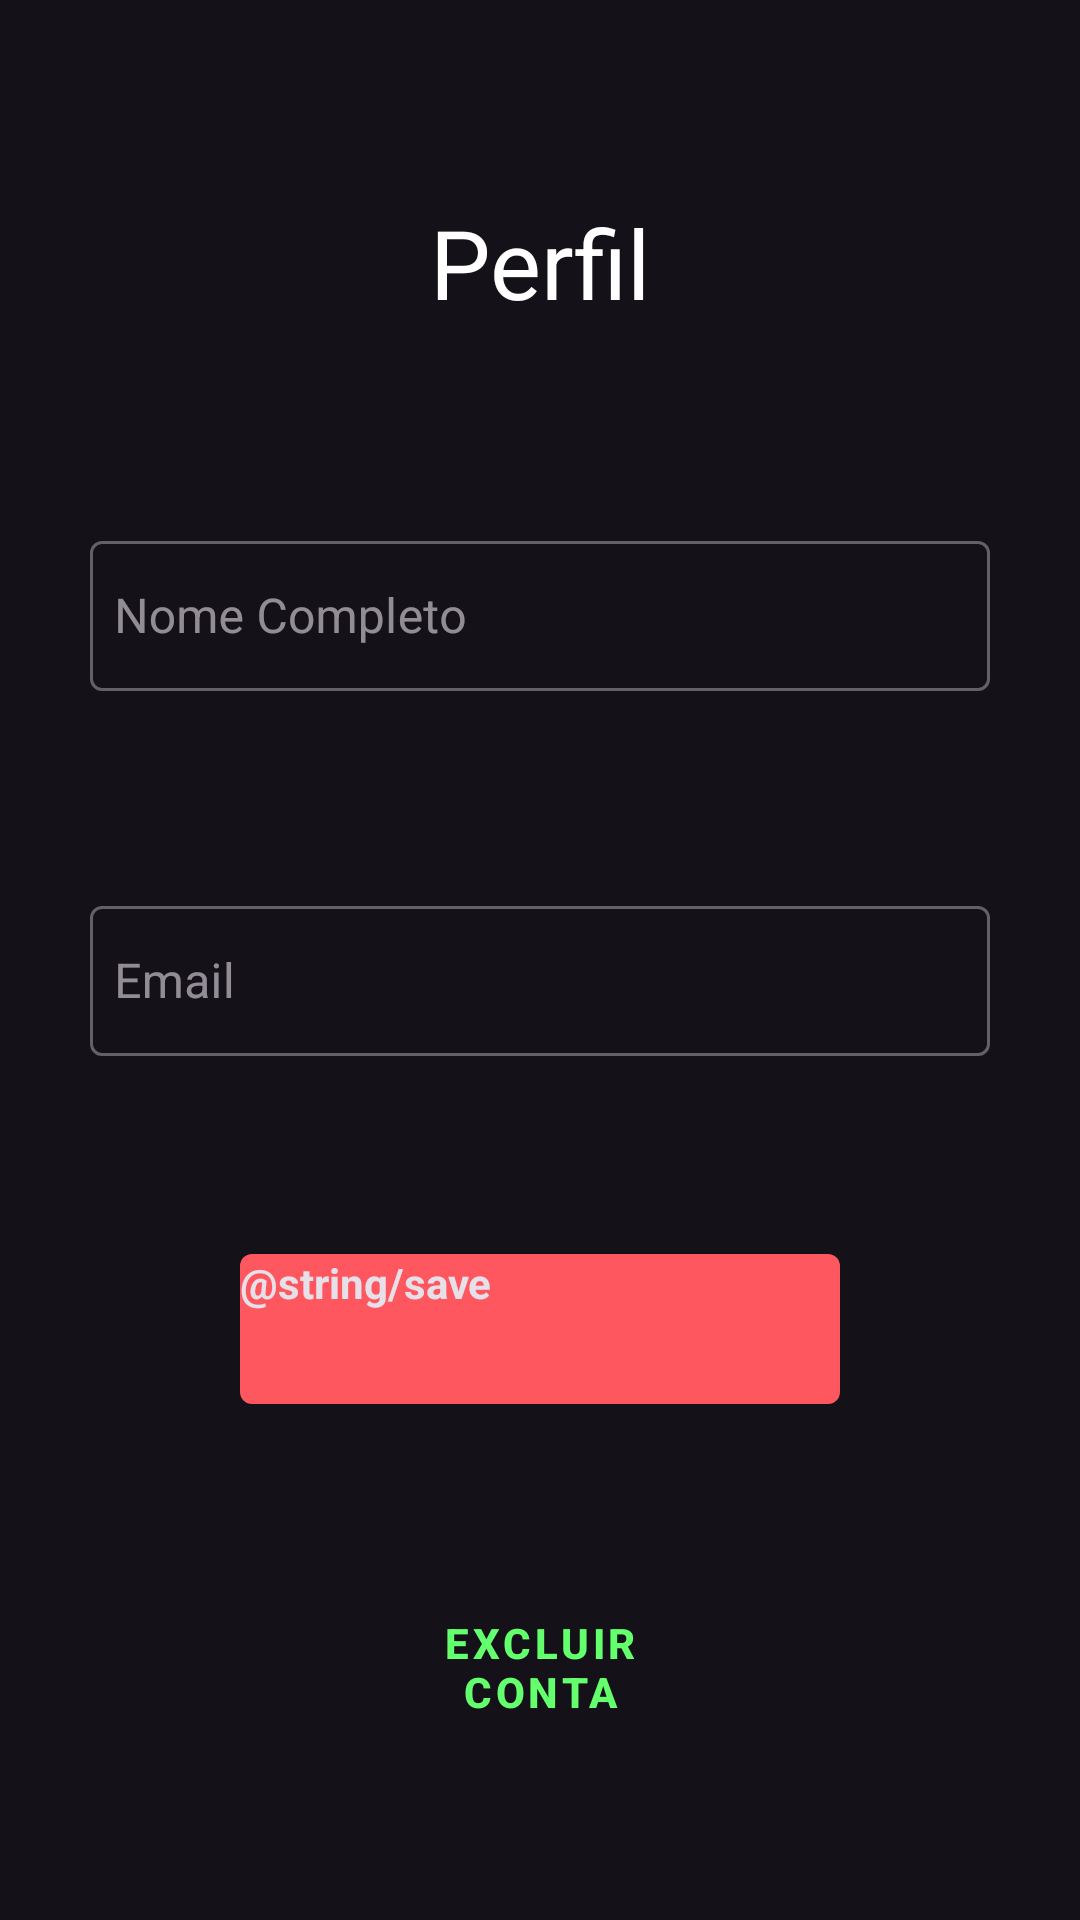

Produce the Android XML layout that renders to this screen, including the resource entries it uses.
<!-- AndroidManifest.xml: application theme Theme.Dark2 -->
<!-- res/layout/activity_profile_user.xml -->
<?xml version="1.0" encoding="utf-8"?>
<androidx.constraintlayout.widget.ConstraintLayout xmlns:android="http://schemas.android.com/apk/res/android"
    xmlns:app="http://schemas.android.com/apk/res-auto"
    xmlns:tools="http://schemas.android.com/tools"
    android:layout_width="match_parent"
    android:layout_height="match_parent"
    tools:context=".presentation.activities.ProfileUserActivity">

    <com.google.android.material.textview.MaterialTextView
        android:id="@+id/emailVerifiedMessage"
        android:layout_width="match_parent"
        android:layout_height="wrap_content"
        android:background="#F0EA60"
        android:padding="8dp"
        android:text="@string/email_n_o_verificado_verifique_a_sua_caixa_de_entrada_e_spam"
        android:textColor="#4B4E4B"
        android:textStyle="bold"
        android:visibility="gone"
        app:layout_constraintEnd_toEndOf="parent"
        app:layout_constraintStart_toStartOf="parent"
        app:layout_constraintTop_toTopOf="parent" />

    <TextView
        android:id="@+id/textViewTitleProfileUserView"
        android:layout_width="wrap_content"
        android:layout_height="wrap_content"
        android:text="Perfil"
        android:textColor="#ffffff"
        android:textSize="32sp"
        app:layout_constraintBottom_toTopOf="@+id/textFieldNameProfileUserView"
        app:layout_constraintEnd_toEndOf="parent"
        app:layout_constraintStart_toStartOf="parent"
        app:layout_constraintTop_toTopOf="parent" />

    <com.google.android.material.textfield.TextInputLayout
        android:id="@+id/textFieldNameProfileUserView"
        style="@style/Widget.MaterialComponents.TextInputLayout.OutlinedBox"
        android:layout_width="wrap_content"
        android:layout_height="wrap_content"
        android:elevation="10dp"
        android:hint="Nome Completo"
        android:textStyle="bold"
        app:layout_constraintBottom_toTopOf="@id/textFieldEmailProfileUserView"
        app:layout_constraintEnd_toEndOf="parent"
        app:layout_constraintStart_toStartOf="parent"
        app:layout_constraintTop_toBottomOf="@+id/textViewTitleProfileUserView">

        <com.google.android.material.textfield.TextInputEditText
            android:id="@+id/nameProfileUserView"
            style="@style/ThemeOverlay.Material3.TextInputEditText.OutlinedBox"
            android:layout_width="300dp"
            android:layout_height="50dp"
            android:inputType="textPersonName"
            android:padding="8dp" />
    </com.google.android.material.textfield.TextInputLayout>

    <com.google.android.material.textfield.TextInputLayout
        android:id="@+id/textFieldEmailProfileUserView"
        style="@style/Widget.MaterialComponents.TextInputLayout.OutlinedBox"
        android:layout_width="wrap_content"
        android:layout_height="wrap_content"
        android:hint="Email"
        android:textStyle="bold"
        app:layout_constraintBottom_toTopOf="@id/buttonSaveProfileUserView"
        app:layout_constraintEnd_toEndOf="parent"
        app:layout_constraintStart_toStartOf="parent"
        app:layout_constraintTop_toBottomOf="@id/textFieldNameProfileUserView">

        <com.google.android.material.textfield.TextInputEditText
            android:id="@+id/emailProfileUserView"
            style="@style/ThemeOverlay.Material3.TextInputEditText.OutlinedBox"
            android:layout_width="300dp"
            android:layout_height="50dp"
            android:inputType="textEmailAddress"
            android:padding="8dp" />
    </com.google.android.material.textfield.TextInputLayout>


    <Button
        android:id="@+id/buttonSaveProfileUserView"
        android:layout_width="200dp"
        android:layout_height="50dp"
        android:background="@drawable/button_primary_background"
        android:text="@string/save"
        android:textStyle="bold"
        app:layout_constraintBottom_toTopOf="@id/textViewDeleteUser"
        app:layout_constraintEnd_toEndOf="parent"
        app:layout_constraintStart_toStartOf="parent"
        app:layout_constraintTop_toBottomOf="@id/textFieldEmailProfileUserView" />

    <Button
        android:id="@+id/textViewDeleteUser"
        style="@style/Widget.MaterialComponents.Button.OutlinedButton"
        android:layout_width="150dp"
        android:layout_height="40dp"
        android:textColor="@color/md_theme_dark_onError"
        android:text="Excluir Conta"
        android:textStyle="bold"
        app:layout_constraintBottom_toBottomOf="parent"
        app:layout_constraintEnd_toEndOf="parent"
        app:layout_constraintStart_toStartOf="parent"
        app:layout_constraintTop_toBottomOf="@id/buttonSaveProfileUserView" />
</androidx.constraintlayout.widget.ConstraintLayout>
<!-- resources referenced by this layout -->
<resources>
  <!-- drawable button_primary_background (drawable) -->
  <?xml version="1.0" encoding="utf-8"?>
  <shape xmlns:android="http://schemas.android.com/apk/res/android">
      <corners android:radius="4dp"/>
      <solid android:color="#60F068" />
  </shape>
  <style name="Theme.Dark2" parent="Theme.Material3.Dark">
          <item name="colorPrimary">@color/colorPrimary</item>
          <item name="buttonStyle">@style/butonnRed</item>
          <item name="colorAccent">@color/colorAccent</item>
          <item name="colorPrimaryDark">@color/colorPrimaryDark</item>
          <item name="actionBarStyle">@style/Solid</item>
  
      </style>
  <color name="colorPrimary">#64FF6C</color>
  <style name="butonnRed">
          <item name="background">@color/readButton</item>
          <item name="android:backgroundTint">@color/readButton</item>
          <item name="cornerRadius">4dp</item>
  
  
      </style>
  <color name="colorAccent">#292929</color>
  <color name="colorPrimaryDark">#000000</color>
  <style name="Solid">
          <item name="background">@color/colorAccent</item>
      </style>
  <color name="readButton">#FF575F</color>
</resources>
